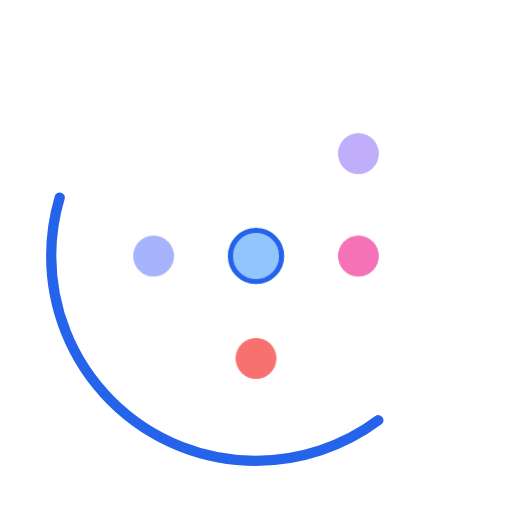
t = 0.00 s
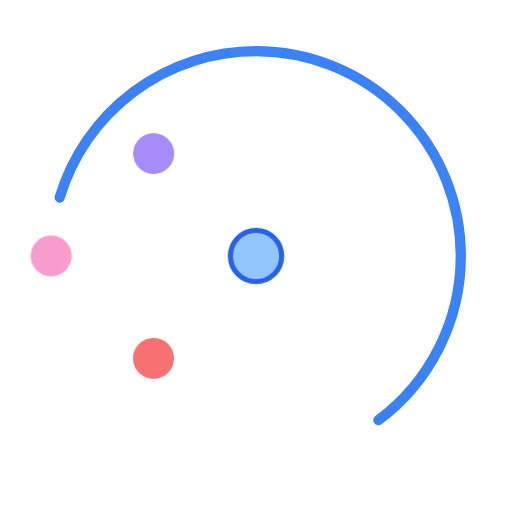
t = 3.00 s
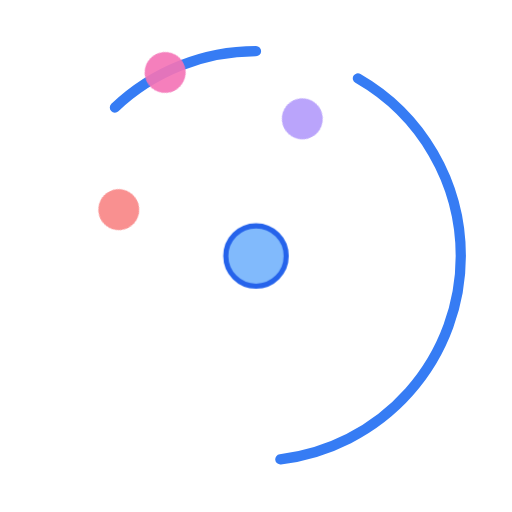
t = 3.63 s
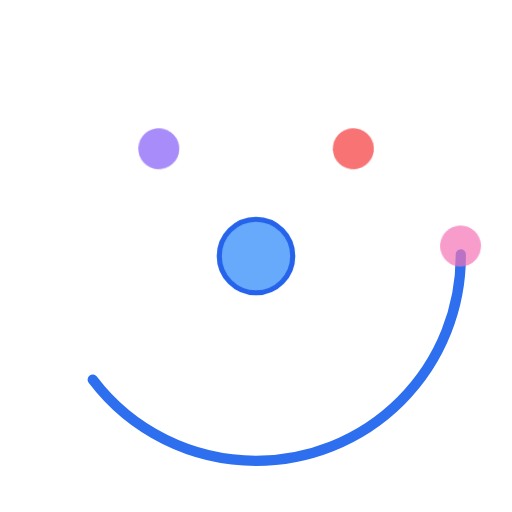
t = 4.88 s
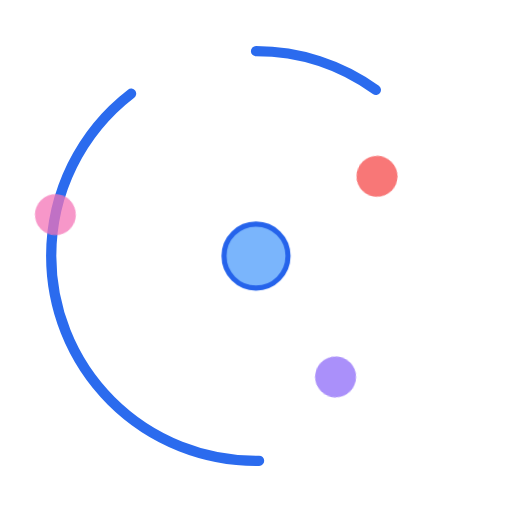
t = 6.75 s
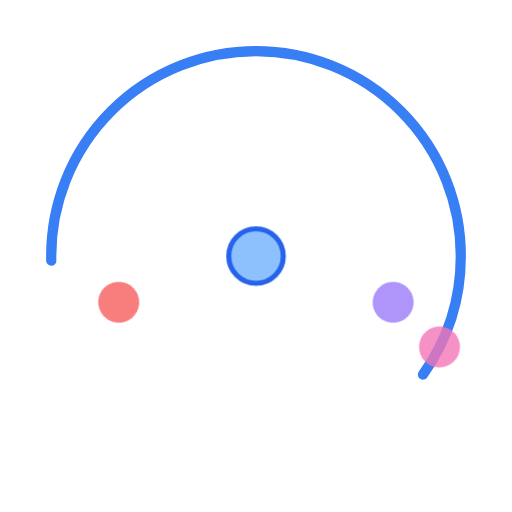
t = 8.63 s

The animated SVG that drew these frames (rendered in a browser with its animation timeline set to each time). Animation: 3 CSS @keyframes rules; frames cover the first 8.62 s, repeats indefinitely.

<svg viewBox="0 0 200 200" xmlns="http://www.w3.org/2000/svg">
    <style>
        /* Keyframes for the main path drawing */
        @keyframes path-draw {
            0% {
                stroke-dashoffset: 200;
                stroke-dasharray: 200;
                stroke: #2563eb; /* Blue 600 */
            }
            50% {
                stroke-dashoffset: 0;
                stroke-dasharray: 200;
                stroke: #3b82f6; /* Blue 500 */
            }
            100% {
                stroke-dashoffset: -200;
                stroke-dasharray: 200;
                stroke: #2563eb; /* Blue 600 */
            }
        }

        /* Keyframes for the orbiting dots */
        @keyframes orbit {
            0% { transform: rotate(0deg) translateX(40px); opacity: 0.7; }
            25% { transform: rotate(90deg) translateX(40px); opacity: 1; }
            50% { transform: rotate(180deg) translateX(40px); opacity: 0.7; }
            75% { transform: rotate(270deg) translateX(40px); opacity: 1; }
            100% { transform: rotate(360deg) translateX(40px); opacity: 0.7; }
        }

        /* Keyframes for the central pulsing circle */
        @keyframes central-pulse {
            0% { r: 10; fill: #93c5fd; } /* Blue 300 */
            50% { r: 15; fill: #60a5fa; } /* Blue 400 */
            100% { r: 10; fill: #93c5fd; }
        }

        /* Apply animations */
        #animated-path {
            animation: path-draw 6s linear infinite; /* Continuous drawing/erasing */
            fill: none; /* Ensure path is not filled */
            stroke-width: 4;
            stroke-linecap: round;
        }

        #orbiting-group {
            transform-origin: center center;
            animation: rotate-circles 10s linear infinite; /* Reusing rotate-circles from previous example, but slower */
        }

        .orbit-dot {
            transform-origin: 100px 100px; /* Center of SVG */
            animation: orbit 4s ease-in-out infinite alternate;
        }

        /* Stagger delays for orbiting dots */
        .orbit-dot:nth-child(1) { animation-delay: 0s; }
        .orbit-dot:nth-child(2) { animation-delay: 1s; }
        .orbit-dot:nth-child(3) { animation-delay: 2s; }
        .orbit-dot:nth-child(4) { animation-delay: 3s; }

        #central-circle {
            animation: central-pulse 3s ease-in-out infinite alternate;
        }
    </style>

    <path id="animated-path"
          d="M100 20 A80 80 0 1 1 100 180 A80 80 0 1 1 100 20 Z"
          stroke="#2563eb" />

    <g id="orbiting-group">
        <circle class="orbit-dot" cx="100" cy="60" r="8" fill="#a78bfa" />
        <circle class="orbit-dot" cx="140" cy="100" r="8" fill="#f472b6" />
        <circle class="orbit-dot" cx="100" cy="140" r="8" fill="#f87171" />
        <circle class="orbit-dot" cx="60" cy="100" r="8" fill="#a5b4fc" />
    </g>

    <circle id="central-circle" cx="100" cy="100" r="10" fill="#93c5fd" stroke="#2563eb" stroke-width="2" />
</svg>
